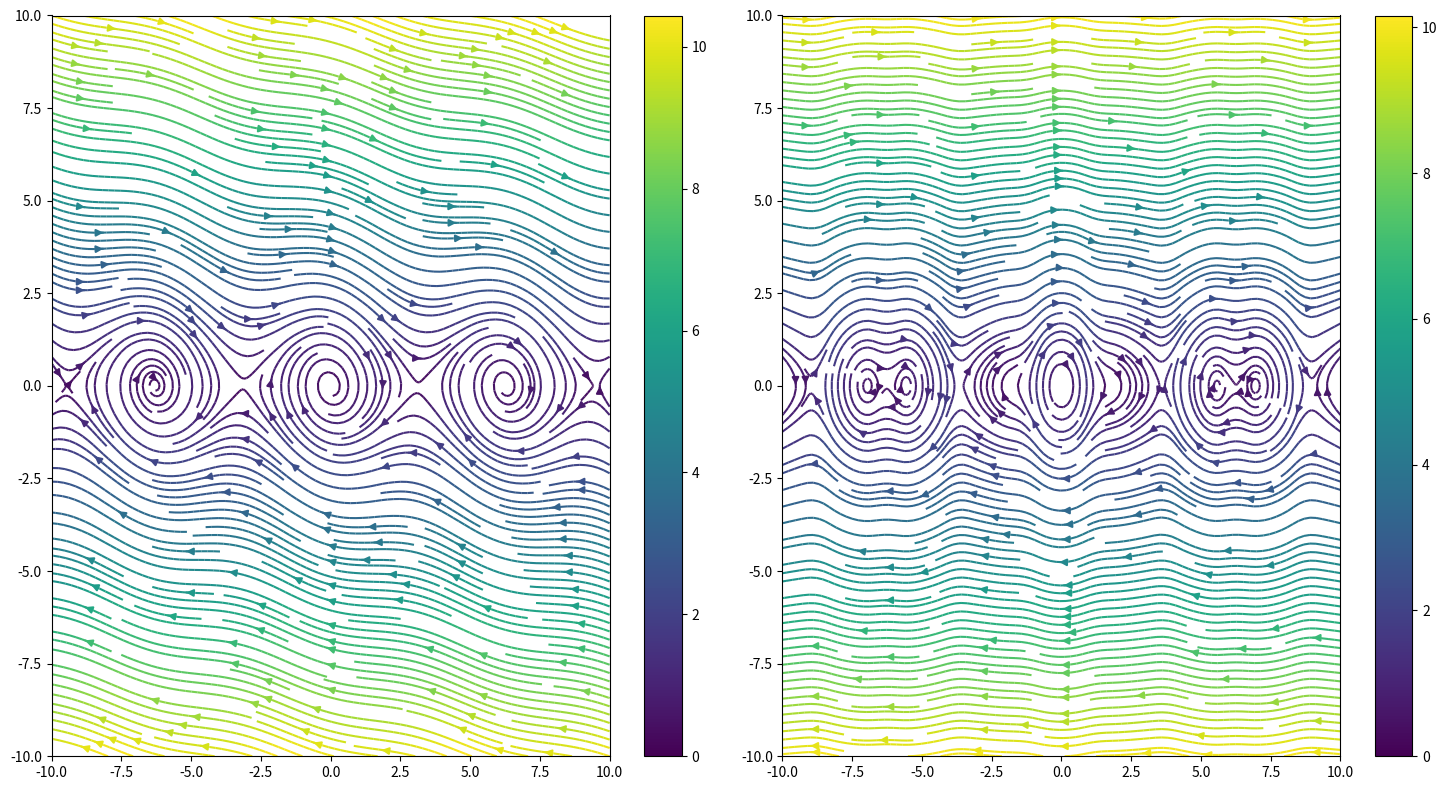

Write the Python code that produced this figure.
import matplotlib.pyplot as plt
import numpy as np

w = 10
Y, X = np.mgrid[-w:w:25j, -w:w:25j]

# X est l'angle, donc -sin(X) donne une action du poids
# Y est la vitesse angulaire, donc -0.2 * Y donne une force de frottement qui
# agit toujours contre le mouvement
# et donc V est la composante vitesse angulaire du vecteur de trajectoire du système
V = -np.sin(X) - 0.2 * Y # composante du vecteur résultant sur l'axe vertical
# et U la composante position du vecteur de trajectoire
U = Y # composante du vecteur résultant sur l'axe horizontal
speed = np.sqrt(U**2 + V**2)

fig, axs = plt.subplots(1, 2, figsize=(15, 8))

# Système pendule avec frottements
strm = axs[0].streamplot(X, Y, U, V, density=3, color=speed)
fig.colorbar(strm.lines)

# deuxième système pour s'amuser à faire des comparaisons
_V = -np.sin(X) - np.sin(2.5*X)
_U = Y

_speed = np.sqrt(U**2 + _V**2)

strm = axs[1].streamplot(X, Y, _U, _V, density=3, color=_speed)
fig.colorbar(strm.lines)

plt.tight_layout()
plt.show()